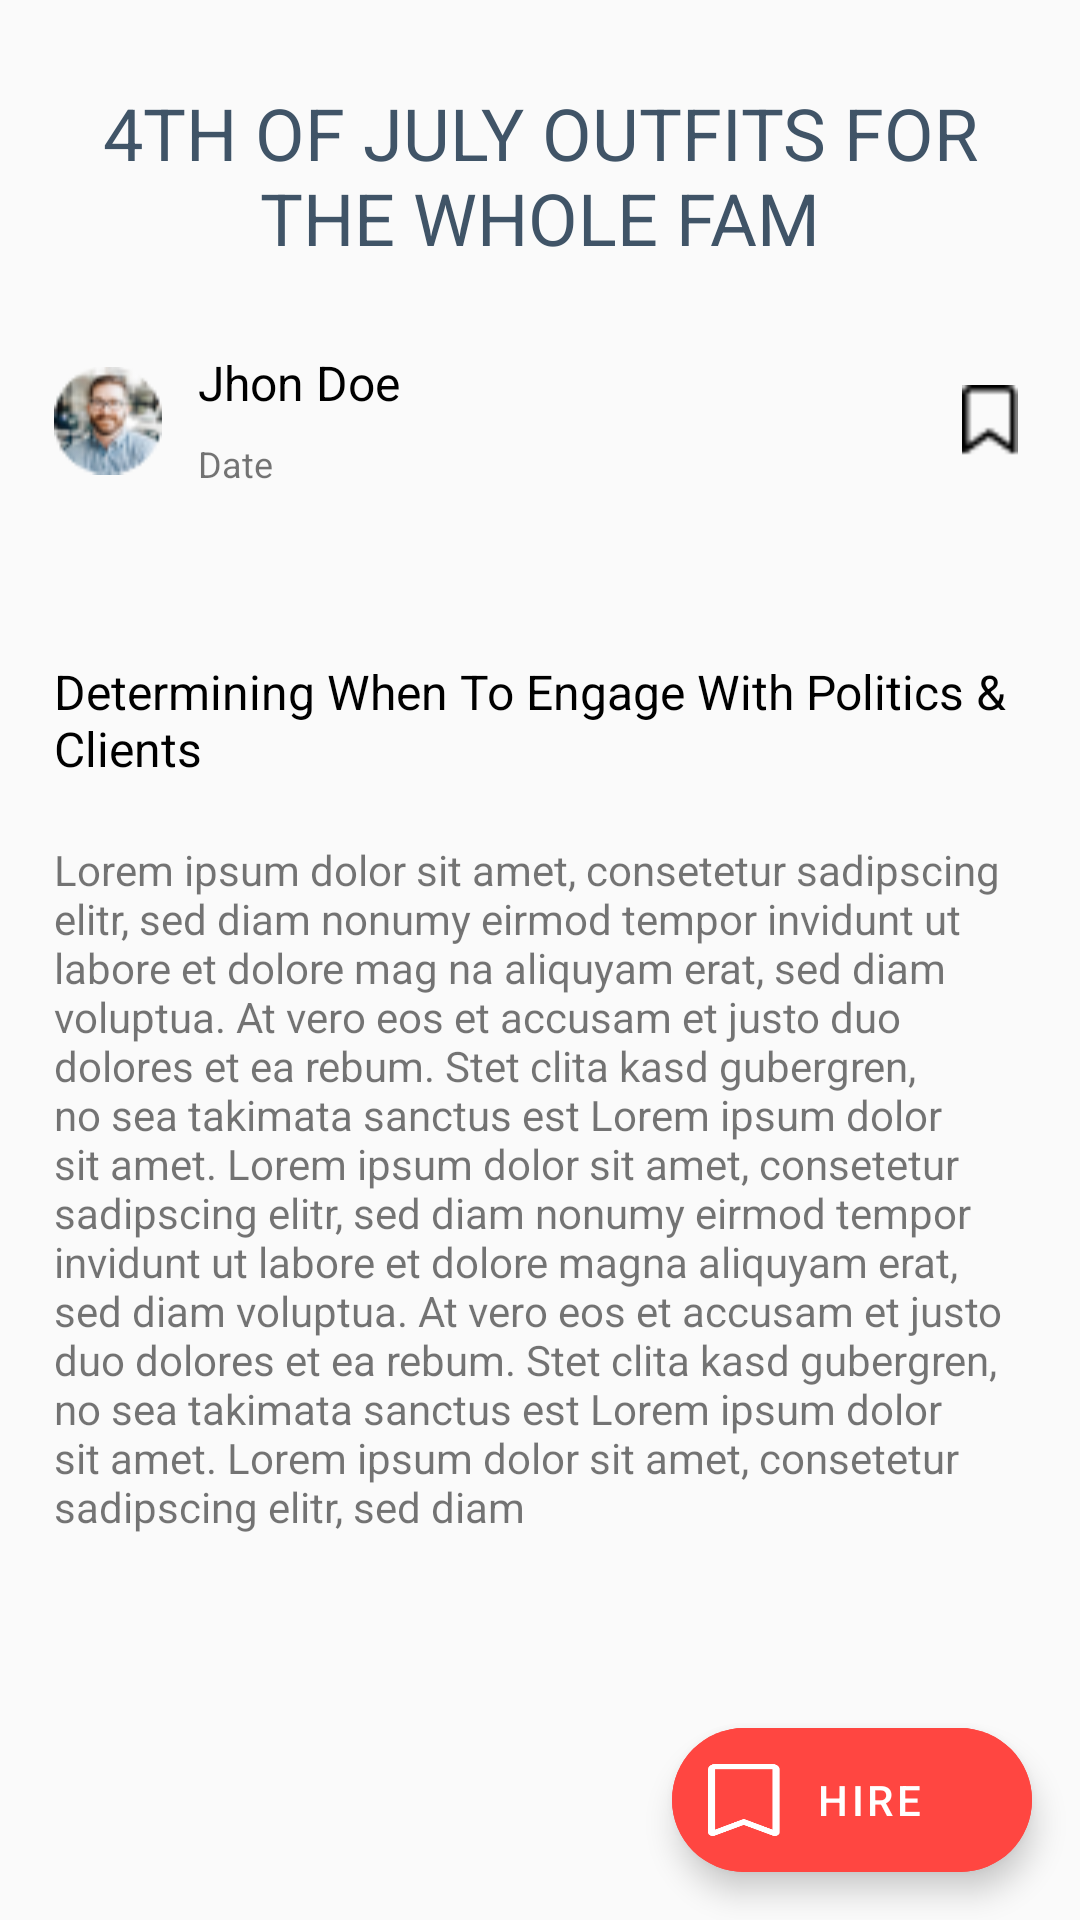

Android layout source for this screen:
<!-- AndroidManifest.xml: application theme AppTheme -->
<!-- res/layout/full_read.xml -->
<?xml version="1.0" encoding="utf-8"?>
<androidx.constraintlayout.widget.ConstraintLayout xmlns:android="http://schemas.android.com/apk/res/android"
    xmlns:app="http://schemas.android.com/apk/res-auto"
    android:layout_width="match_parent"
    android:layout_height="match_parent">

    <TextView
        android:id="@+id/textView2"
        android:layout_width="0dp"
        style="@style/heading_1"
        android:textColor="@color/dark_blue"
        android:layout_height="wrap_content"
        android:layout_marginStart="18dp"
        android:layout_marginTop="28dp"
        android:layout_marginEnd="18dp"
        android:text="@string/article_heading"
        app:layout_constraintEnd_toEndOf="parent"
        app:layout_constraintHorizontal_bias="0.498"
        app:layout_constraintStart_toStartOf="parent"
        app:layout_constraintTop_toTopOf="parent" />

    <ImageView
        android:id="@+id/imageView2"
        android:layout_width="0dp"
        android:layout_height="55dp"
        android:layout_marginTop="24dp"
        app:layout_constraintStart_toStartOf="@+id/textView2"
        app:layout_constraintTop_toBottomOf="@+id/textView2"
        app:srcCompat="@drawable/user_icon_avatar"
        android:contentDescription="@string/todo" />

    <TextView
        android:id="@+id/textView3"
        android:layout_width="wrap_content"
        android:layout_height="wrap_content"
        style="@style/title"
        android:layout_marginStart="12dp"
        android:layout_marginTop="4dp"
        android:text="@string/Name"
        app:layout_constraintStart_toEndOf="@+id/imageView2"
        app:layout_constraintTop_toTopOf="@+id/imageView2" />

    <TextView
        android:id="@+id/textView4"
        android:layout_width="wrap_content"
        android:layout_height="wrap_content"
        android:layout_marginTop="8dp"
        android:text="@string/date"
        android:textSize="12sp"
        app:layout_constraintStart_toStartOf="@+id/textView3"
        app:layout_constraintTop_toBottomOf="@+id/textView3" />

    <ImageView
        android:id="@+id/imageView3"
        android:layout_width="24dp"
        android:layout_height="24dp"
        app:layout_constraintBottom_toBottomOf="@+id/imageView2"
        app:layout_constraintEnd_toEndOf="@+id/textView2"
        app:layout_constraintTop_toTopOf="@+id/imageView2"
        app:srcCompat="@drawable/icon_feather_bookmark"
        android:contentDescription="@string/todo" />

    <ImageView
        android:id="@+id/imageView4"
        android:layout_width="24dp"
        android:layout_height="24dp"
        android:layout_marginEnd="20dp"
        app:layout_constraintBottom_toBottomOf="@+id/imageView3"
        app:layout_constraintEnd_toStartOf="@+id/imageView3"
        app:layout_constraintTop_toTopOf="@+id/imageView3"
        app:srcCompat="@drawable/share_icon_code"
        android:contentDescription="@string/todo" />

    <ImageView
        android:id="@+id/imageView5"
        android:layout_width="match_parent"
        android:layout_height="wrap_content"
        android:layout_marginTop="24dp"
        app:layout_constraintEnd_toEndOf="parent"
        app:layout_constraintStart_toStartOf="parent"
        app:layout_constraintTop_toBottomOf="@+id/imageView2"
        app:srcCompat="@drawable/full_read_image"
        android:contentDescription="@string/todo" />

    <TextView
        android:id="@+id/textView5"
        android:layout_width="0dp"
        android:layout_height="wrap_content"
        style="@style/title"
        android:layout_marginTop="28dp"
        android:text="@string/title"
        app:layout_constraintEnd_toEndOf="@+id/textView2"
        app:layout_constraintStart_toStartOf="@+id/textView2"
        app:layout_constraintTop_toBottomOf="@+id/imageView5" />

    <TextView
        android:id="@+id/textView6"
        android:layout_width="0dp"
        android:layout_height="wrap_content"
        android:layout_marginTop="20dp"
        android:text="@string/post"
        app:layout_constraintEnd_toEndOf="@+id/textView5"
        app:layout_constraintHorizontal_bias="0.498"
        app:layout_constraintStart_toStartOf="@+id/textView5"
        app:layout_constraintTop_toBottomOf="@+id/textView5" />


    <com.google.android.material.floatingactionbutton.ExtendedFloatingActionButton
        android:id="@+id/extended_fab"
        android:layout_width="wrap_content"
        android:layout_height="wrap_content"
        android:layout_gravity="bottom|end"
        android:backgroundTint="@color/ff4641"
        android:textColor="@color/md_white_1000"
        app:iconTint="@color/md_white_1000"
        android:layout_margin="16dp"
        android:contentDescription="@string/hire"
        android:text="@string/hire"
        app:icon="@drawable/book_mark_icon"
        app:layout_constraintBottom_toBottomOf="parent"
        app:layout_constraintEnd_toEndOf="parent" />

</androidx.constraintlayout.widget.ConstraintLayout>
<!-- resources referenced by this layout -->
<resources>
  <color name="dark_blue">#405467</color>
  <color name="ff4641">#FF4641</color>
  <color name="md_white_1000">#ffffff</color>
  <!-- drawable book_mark_icon: png bitmap (drawable, 2006 bytes) -->
  <!-- drawable icon_feather_bookmark: png bitmap (drawable, 256 bytes) -->
  <!-- drawable user_icon_avatar: png bitmap (drawable, 3745 bytes) -->
  <string name="Name">Jhon Doe</string>
  <string name="article_heading">4th of july outfits for the whole Fam</string>
  <string name="date">Date</string>
  <string name="hire">Hire</string>
  <string name="post">Lorem ipsum dolor sit amet, consetetur sadipscing elitr, sed diam nonumy eirmod tempor invidunt ut labore et dolore mag na aliquyam erat, sed diam voluptua. At vero eos et accusam et justo duo dolores et ea rebum. Stet clita kasd gubergren, no sea takimata sanctus est Lorem ipsum dolor sit amet. Lorem ipsum dolor sit amet, consetetur sadipscing elitr, sed diam nonumy eirmod tempor invidunt ut labore et dolore magna aliquyam erat, sed diam voluptua. At vero eos et accusam et justo duo dolores et ea rebum. Stet clita kasd gubergren, no sea takimata sanctus est Lorem ipsum dolor sit amet. Lorem ipsum dolor sit amet, consetetur sadipscing elitr, sed diam</string>
  <string name="title">Determining When To Engage With Politics &amp; Clients</string>
  <string name="todo">TODO</string>
  <style name="heading_1">
          <item name="android:textSize">24sp</item>
          <item name="textAllCaps">true</item>
          <item name="fontFamily">@font/raleway_bold</item>
          <item name="android:textColor">@color/cardview_dark_background</item>
          <item name="android:gravity">center</item>
      </style>
  <style name="title">
          <item name="android:textSize">16sp</item>
          <item name="android:textColor">@color/md_black_1000</item>
          <item name="fontFamily">@font/raleway_bold</item>
      </style>
  <style name="AppTheme" parent="Theme.MaterialComponents.Light.NoActionBar.Bridge">
          
          <item name="colorPrimary">@color/colorPrimary</item>
          <item name="colorPrimaryDark">@color/colorPrimaryDark</item>
          <item name="colorAccent">@color/colorAccent</item>
  
  
  
  
      </style>
  <color name="md_black_1000">#000000</color>
  <color name="colorPrimary">#031325
      </color>
  <color name="colorPrimaryDark">#f35b5a
      </color>
  <color name="colorAccent">#f35b5a
      </color>
</resources>
